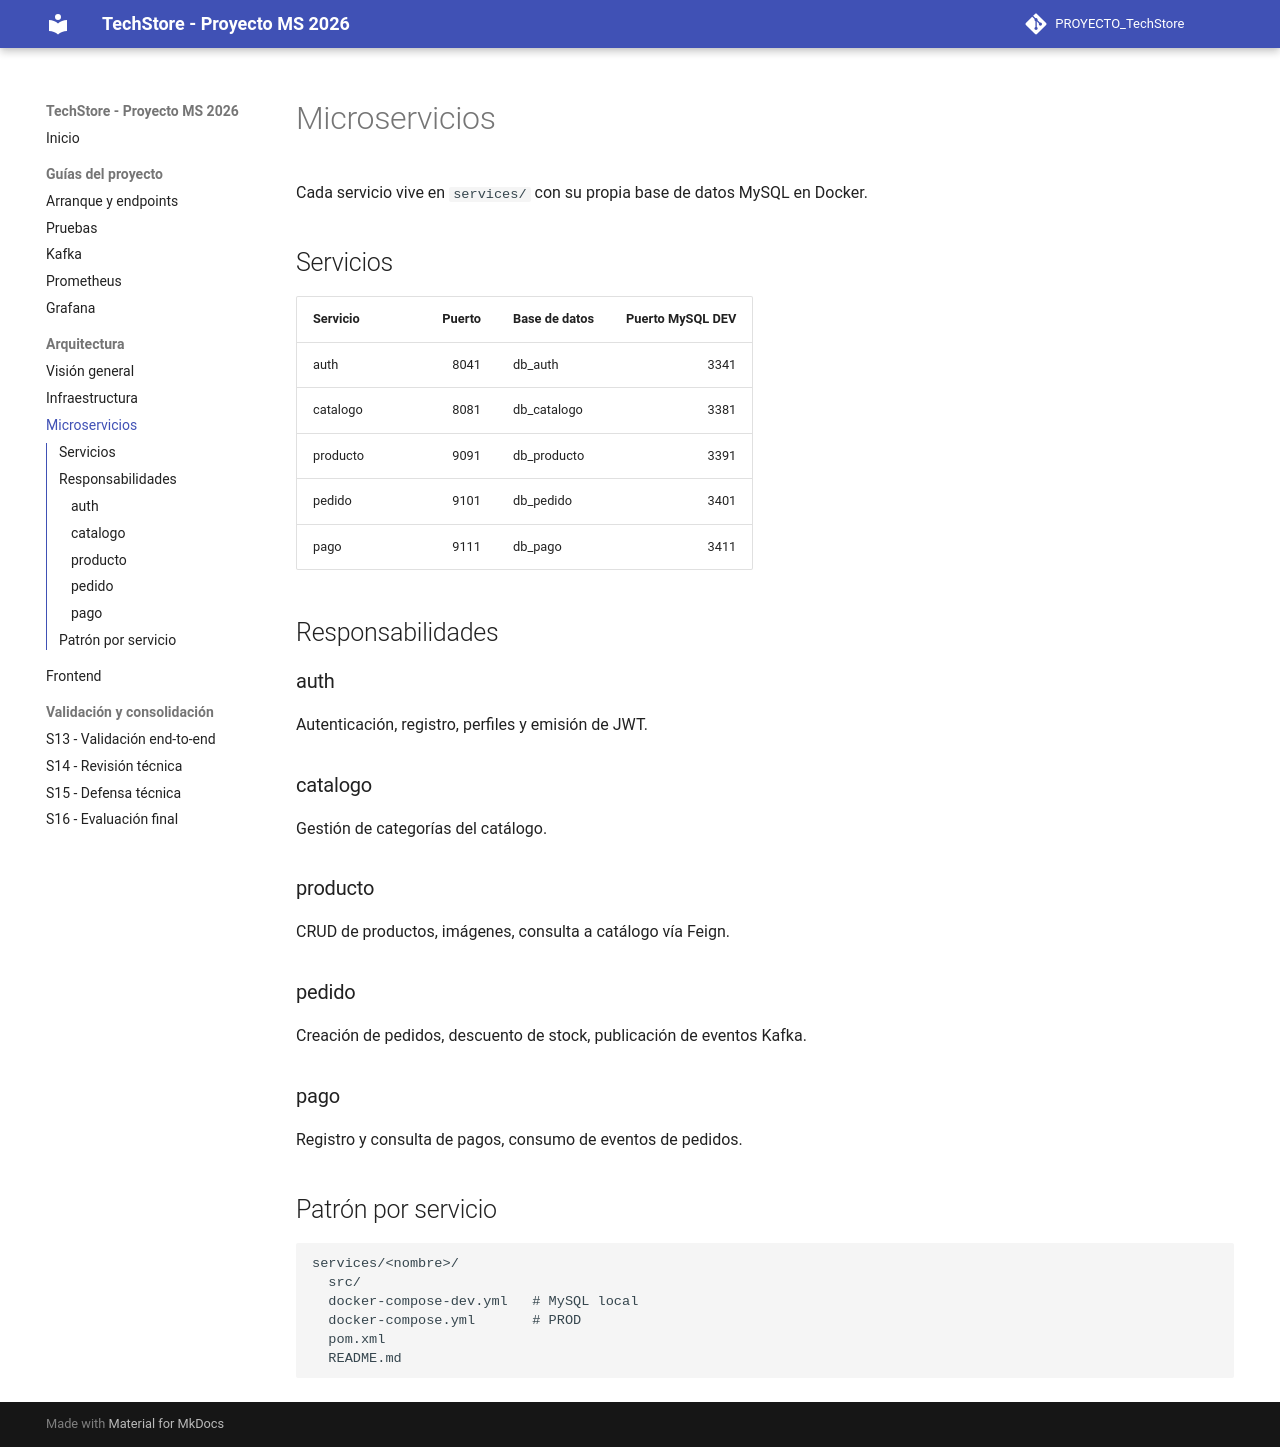

repository: Deysi123-lab/PROYECTO_TechStore · page: arquitectura/servicios/index.html · generator: mkdocs

# Microservicios

Cada servicio vive en `services/` con su propia base de datos MySQL en Docker.

## Servicios

| Servicio | Puerto | Base de datos | Puerto MySQL DEV |
|---|---:|---|---:|
| auth | 8041 | db_auth | 3341 |
| catalogo | 8081 | db_catalogo | 3381 |
| producto | 9091 | db_producto | 3391 |
| pedido | 9101 | db_pedido | 3401 |
| pago | 9111 | db_pago | 3411 |

## Responsabilidades

### auth
Autenticación, registro, perfiles y emisión de JWT.

### catalogo
Gestión de categorías del catálogo.

### producto
CRUD de productos, imágenes, consulta a catálogo vía Feign.

### pedido
Creación de pedidos, descuento de stock, publicación de eventos Kafka.

### pago
Registro y consulta de pagos, consumo de eventos de pedidos.

## Patrón por servicio

```text
services/<nombre>/
  src/
  docker-compose-dev.yml   # MySQL local
  docker-compose.yml       # PROD
  pom.xml
  README.md
```
